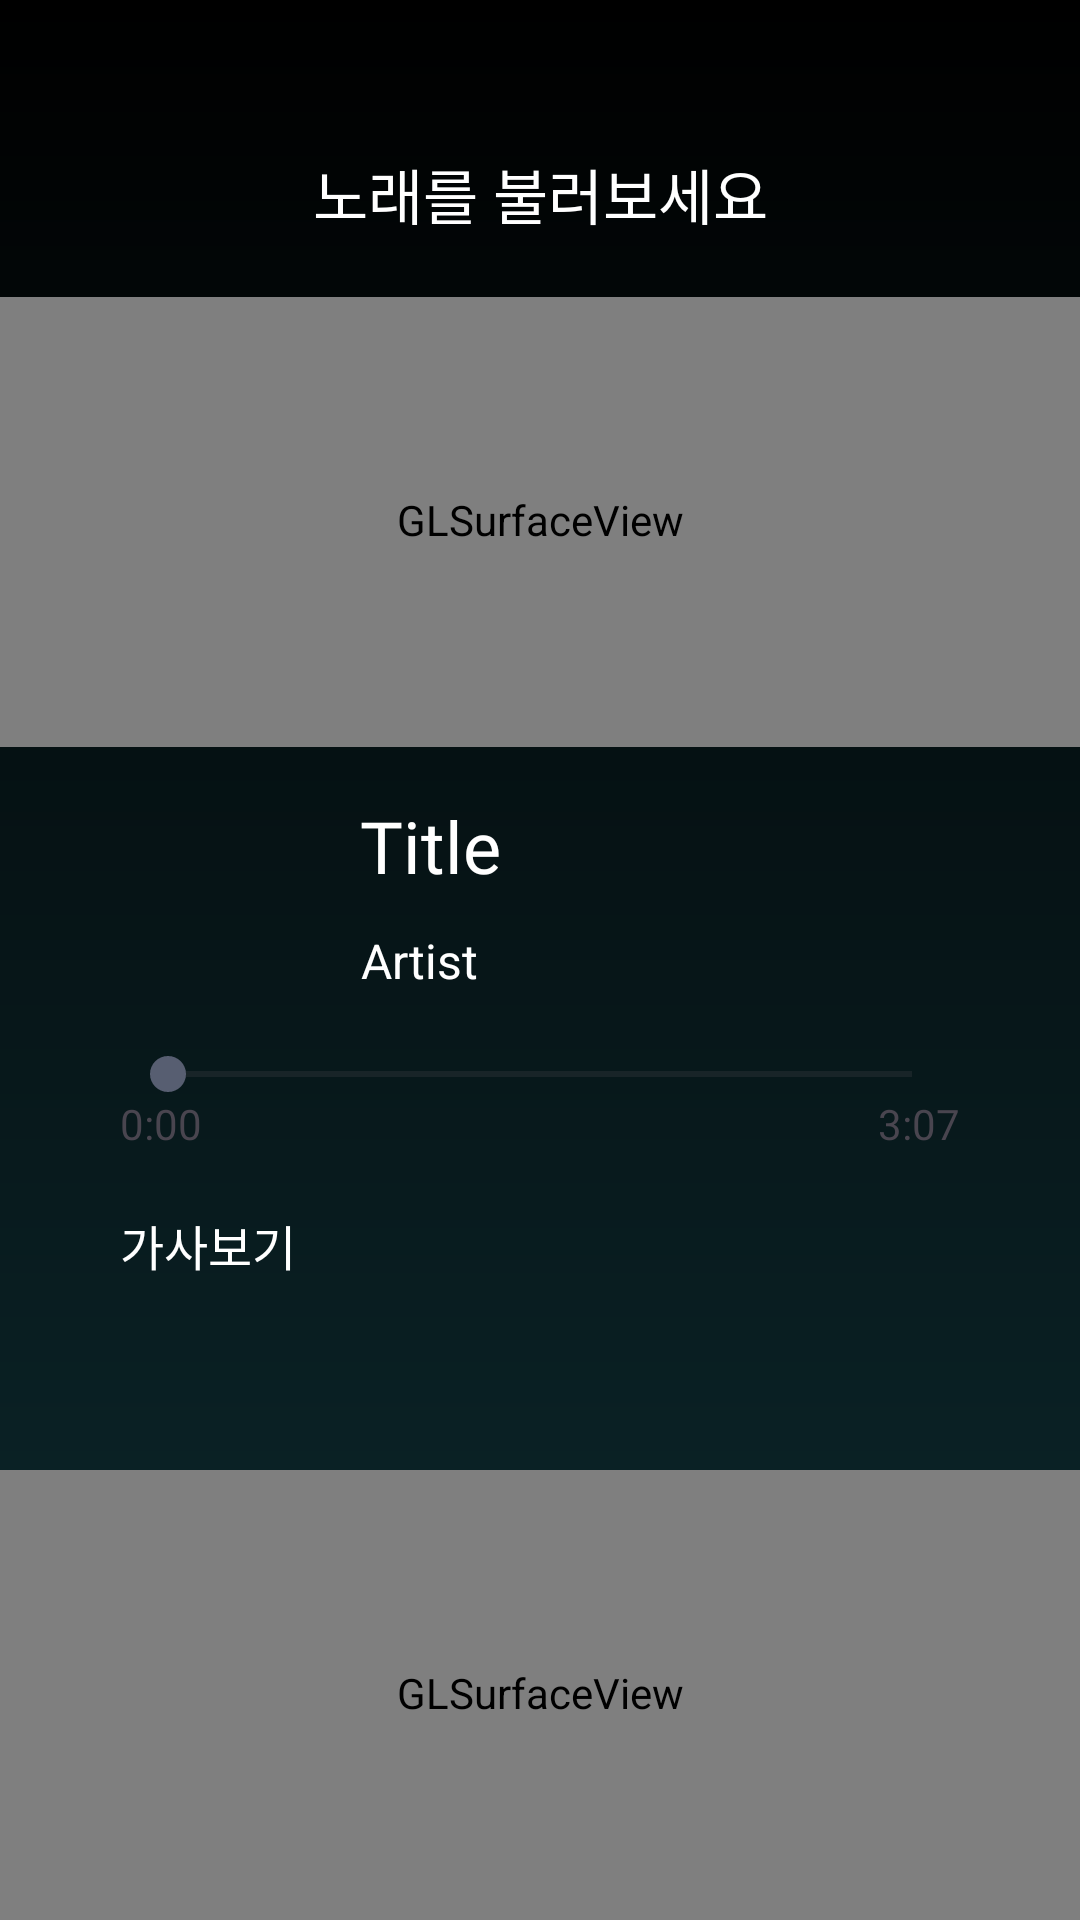

This screen was rendered from an Android layout file. Write that file and the resources it references.
<!-- AndroidManifest.xml: application theme Theme.SongForYou -->
<!-- res/layout/activity_video_record.xml -->
<?xml version="1.0" encoding="utf-8"?>
<layout xmlns:android="http://schemas.android.com/apk/res/android"
    xmlns:app="http://schemas.android.com/apk/res-auto"
    xmlns:tools="http://schemas.android.com/tools">

    <data>

    </data>

    <androidx.constraintlayout.widget.ConstraintLayout
        android:layout_width="match_parent"
        android:layout_height="match_parent"
        tools:context=".view.video.VideoRecordActivity"
        android:background="@drawable/background_linear_gradient">

        <TextView
            android:id="@+id/tv_record_header"
            android:layout_width="0dp"
            android:layout_height="wrap_content"
            android:layout_marginTop="50dp"
            android:gravity="center"
            android:text="노래를 불러보세요"
            android:textSize="20sp"
            android:textColor="@color/white"
            app:layout_constraintStart_toStartOf="parent"
            app:layout_constraintEnd_toEndOf="parent"
            app:layout_constraintTop_toTopOf="parent" />


        <android.opengl.GLSurfaceView
            android:id="@+id/gl_surface"
            android:layout_width="match_parent"
            android:layout_height="150dp"
            android:layout_marginTop="20dp"
            android:layout_gravity="center"
            app:layout_constraintEnd_toEndOf="parent"
            app:layout_constraintStart_toStartOf="parent"
            app:layout_constraintTop_toBottomOf="@id/tv_record_header"/>

        <ImageView
            android:id="@+id/img_song"
            android:layout_width="70dp"
            android:layout_height="70dp"
            android:layout_marginStart="40dp"
            android:layout_marginTop="20dp"
            app:layout_constraintStart_toStartOf="parent"
            app:layout_constraintTop_toBottomOf="@id/gl_surface"
            tools:srcCompat="@tools:sample/avatars" />

        <TextView
            android:id="@+id/tv_title"
            android:layout_width="0dp"
            android:layout_height="wrap_content"
            android:layout_marginStart="10dp"
            android:gravity="center"
            android:text="Title"
            android:textSize="24sp"
            android:textColor="@color/white"
            android:fontFamily="@font/noto_sans_bold"
            app:layout_constraintStart_toEndOf="@id/img_song"
            app:layout_constraintTop_toTopOf="@id/img_song"
            app:layout_constraintTop_toBottomOf="@id/tv_artist"/>

        <TextView
            android:id="@+id/tv_artist"
            android:layout_width="0dp"
            android:layout_height="wrap_content"
            android:layout_marginTop="5dp"
            android:layout_marginStart="10dp"
            android:gravity="center"
            android:text="Artist"
            android:textColor="@color/white"
            android:textSize="16sp"
            app:layout_constraintStart_toEndOf="@id/img_song"
            app:layout_constraintTop_toBottomOf="@id/tv_title"
            app:layout_constraintBottom_toBottomOf="@id/img_song"/>

        <SeekBar
            android:id="@+id/seek_play_time"
            android:layout_width="0dp"
            android:layout_height="wrap_content"
            android:layout_marginTop="10dp"
            android:layout_marginStart="40dp"
            android:layout_marginEnd="40dp"
            app:layout_constraintEnd_toEndOf="parent"
            app:layout_constraintHorizontal_bias="0.0"
            app:layout_constraintStart_toStartOf="parent"
            app:layout_constraintTop_toBottomOf="@+id/img_song" />

        <TextView
            android:id="@+id/tv_start_time"
            android:layout_width="wrap_content"
            android:layout_height="wrap_content"
            android:text="0:00"
            app:layout_constraintStart_toStartOf="@+id/seek_play_time"
            app:layout_constraintTop_toBottomOf="@+id/seek_play_time" />

        <TextView
            android:id="@+id/textView5"
            android:layout_width="wrap_content"
            android:layout_height="wrap_content"
            android:text="3:07"
            app:layout_constraintEnd_toEndOf="@+id/seek_play_time"
            app:layout_constraintTop_toBottomOf="@+id/seek_play_time" />

        <TextView
            android:id="@+id/tv_lyrics_header"
            android:layout_width="0dp"
            android:layout_height="wrap_content"
            android:layout_marginTop="20dp"
            android:layout_marginStart="40dp"
            android:gravity="center"
            android:text="가사보기"
            android:textColor="@color/white"
            android:textSize="16sp"
            app:layout_constraintStart_toStartOf="parent"
            app:layout_constraintTop_toBottomOf="@id/tv_start_time"/>

        <android.opengl.GLSurfaceView
            android:id="@+id/gl_surface2"
            android:layout_width="match_parent"
            android:layout_height="150dp"
            android:layout_marginTop="20dp"
            android:layout_gravity="center"
            app:layout_constraintEnd_toEndOf="parent"
            app:layout_constraintStart_toStartOf="parent"
            app:layout_constraintBottom_toBottomOf="parent"/>
    </androidx.constraintlayout.widget.ConstraintLayout>
</layout>
<!-- resources referenced by this layout -->
<resources>
  <color name="white">#FFFFFFFF</color>
  <!-- drawable background_linear_gradient (drawable) -->
  <?xml version="1.0" encoding="utf-8"?>
  <shape xmlns:android="http://schemas.android.com/apk/res/android"
      xmlns:app="http://schemas.android.com/apk/res-auto">
      <gradient
          android:angle="270"
          android:endColor="#0D2B30"
          android:startColor="#000000"
          android:type="linear"
         />
  
      
      
      
      
  </shape>
  <color name="black">#FF000000</color>
  <color name="bottom_navi_background">#1D1D1D</color>
  <color name="md_theme_light_primary">#005AC1</color>
  <color name="md_theme_light_onPrimary">#FFFFFF</color>
  <color name="md_theme_light_primaryContainer">#D8E2FF</color>
  <color name="md_theme_light_onPrimaryContainer">#001A41</color>
  <color name="md_theme_light_secondary">#575E71</color>
  <color name="md_theme_light_onSecondary">#FFFFFF</color>
  <color name="md_theme_light_secondaryContainer">#DBE2F9</color>
  <color name="md_theme_light_onSecondaryContainer">#141B2C</color>
  <color name="md_theme_light_tertiary">#4E57A9</color>
  <color name="md_theme_light_onTertiary">#FFFFFF</color>
  <color name="md_theme_light_tertiaryContainer">#E0E0FF</color>
  <color name="md_theme_light_onTertiaryContainer">#020865</color>
  <color name="md_theme_light_error">#BA1A1A</color>
  <color name="md_theme_light_errorContainer">#FFDAD6</color>
  <color name="md_theme_light_onError">#FFFFFF</color>
  <color name="md_theme_light_onErrorContainer">#410002</color>
  <color name="md_theme_light_background">#FEFBFF</color>
  <color name="md_theme_light_onBackground">#1B1B1F</color>
  <color name="md_theme_light_surface">#FEFBFF</color>
  <color name="md_theme_light_onSurface">#E1E2EC</color>
  <color name="md_theme_light_surfaceVariant">#E1E2EC</color>
  <color name="md_theme_light_onSurfaceVariant">#44474F</color>
  <color name="md_theme_light_outline">#74777F</color>
  <color name="md_theme_light_inverseOnSurface">#F2F0F4</color>
  <color name="md_theme_light_inverseSurface">#303033</color>
  <color name="md_theme_light_inversePrimary">#ADC6FF</color>
</resources>
